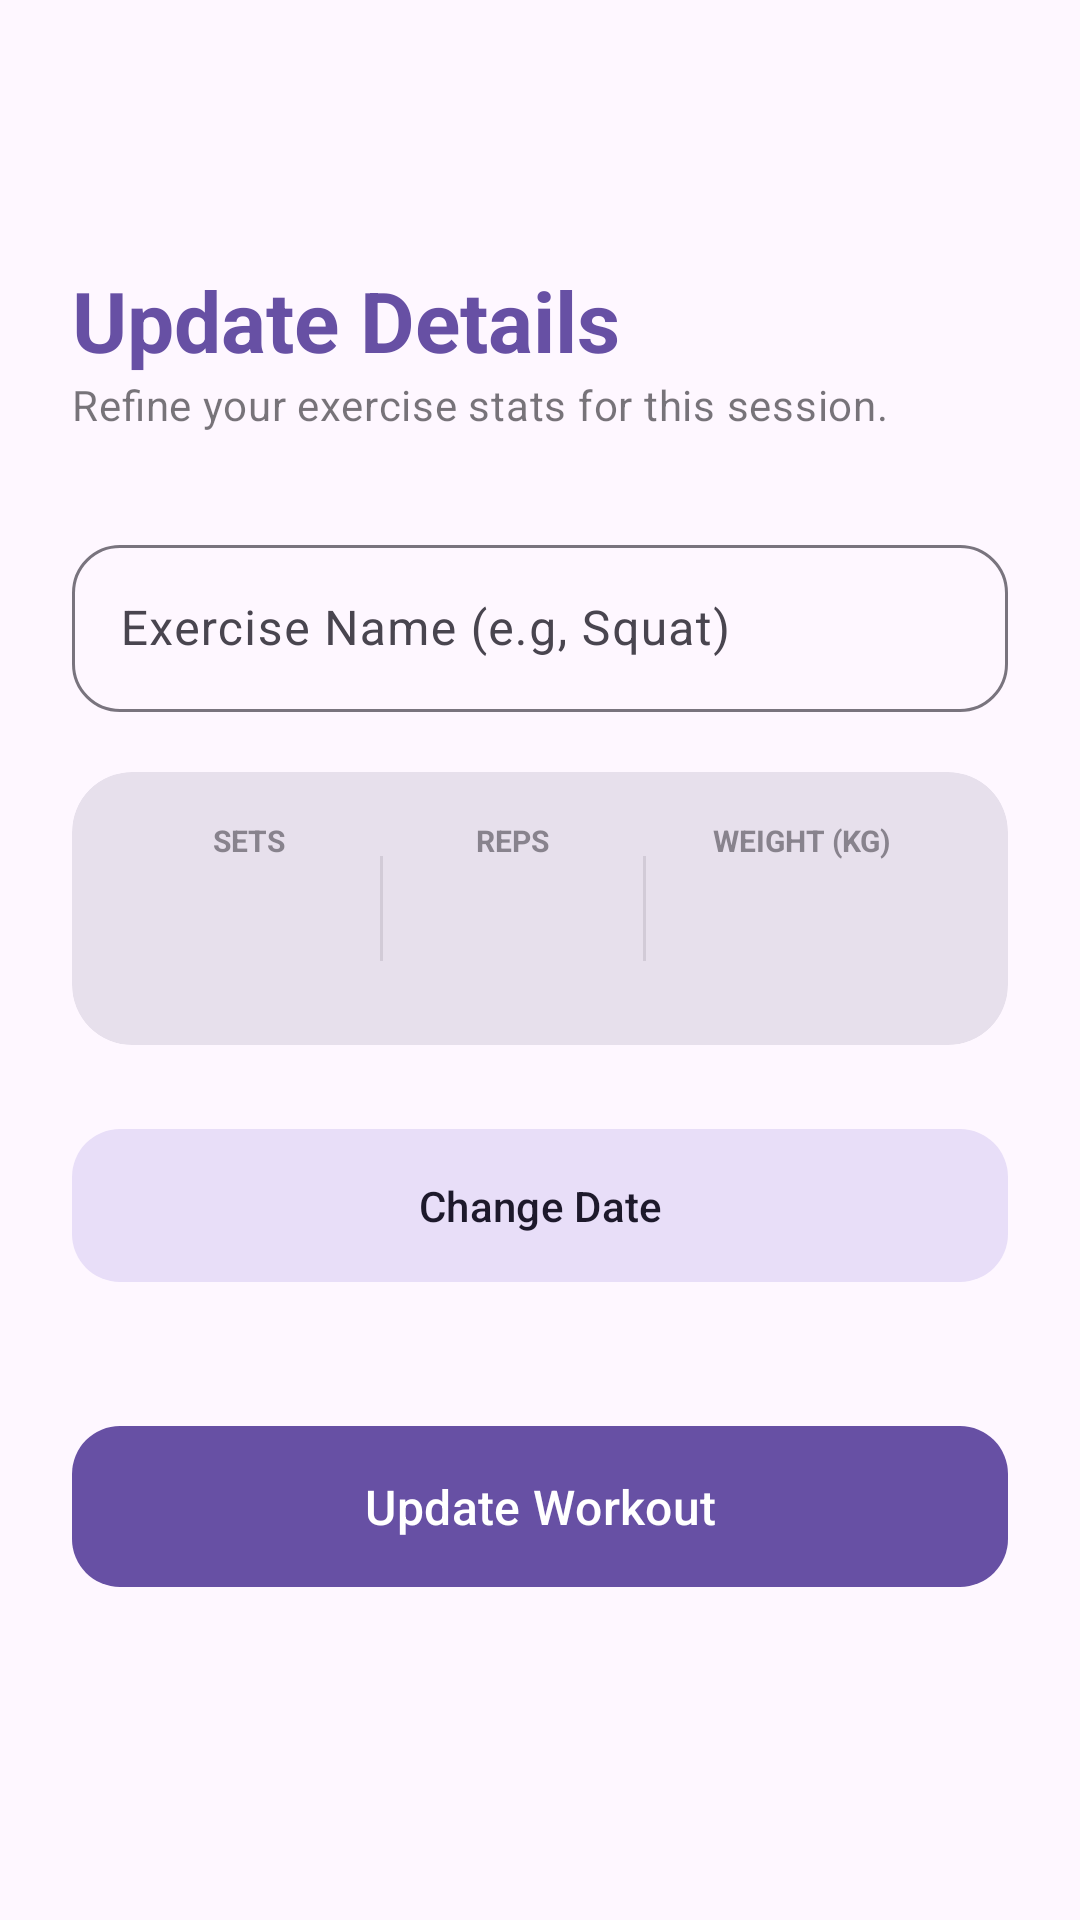

Layout XML and referenced resources for this Android screen:
<!-- AndroidManifest.xml: application theme Theme.GymLog -->
<!-- res/layout/activity_workout_detail.xml -->
<?xml version="1.0" encoding="utf-8"?>
<androidx.coordinatorlayout.widget.CoordinatorLayout
    xmlns:android="http://schemas.android.com/apk/res/android"
    xmlns:app="http://schemas.android.com/apk/res-auto"
    xmlns:tools="http://schemas.android.com/tools"
    android:layout_width="match_parent"
    android:layout_height="match_parent"
    android:background="?attr/colorSurface"
    tools:context=".WorkoutDetailActivity">

    <com.google.android.material.appbar.AppBarLayout
        android:layout_width="match_parent"
        android:layout_height="wrap_content"
        android:background="@android:color/transparent"
        android:fitsSystemWindows="true"
        app:elevation="0dp">

        <com.google.android.material.appbar.MaterialToolbar
            android:id="@+id/detailToolbar"
            android:layout_width="match_parent"
            android:layout_height="?attr/actionBarSize"
            app:navigationIcon="@drawable/outline_arrow_back_24"
            app:title=""
            app:titleCentered="true" />
    </com.google.android.material.appbar.AppBarLayout>

    <androidx.core.widget.NestedScrollView
        android:layout_width="match_parent"
        android:layout_height="match_parent"
        app:layout_behavior="@string/appbar_scrolling_view_behavior">

        <LinearLayout
            android:layout_width="match_parent"
            android:layout_height="wrap_content"
            android:orientation="vertical"
            android:padding="24dp">

            
            <TextView
                android:layout_width="wrap_content"
                android:layout_height="wrap_content"
                android:text="Update Details"
                android:textAppearance="@style/TextAppearance.Material3.HeadlineMedium"
                android:textStyle="bold"
                android:textColor="?attr/colorPrimary"/>

            <TextView
                android:layout_width="wrap_content"
                android:layout_height="wrap_content"
                android:layout_marginBottom="32dp"
                android:alpha="0.6"
                android:text="Refine your exercise stats for this session."
                android:textAppearance="@style/TextAppearance.Material3.BodyMedium" />

            
            <com.google.android.material.textfield.TextInputLayout
                style="@style/Widget.Material3.TextInputLayout.OutlinedBox"
                android:layout_width="match_parent"
                android:layout_height="wrap_content"
                android:hint="@string/hint_exercise_name"
                app:boxCornerRadiusBottomEnd="16dp"
                app:boxCornerRadiusBottomStart="16dp"
                app:boxCornerRadiusTopEnd="16dp"
                app:boxCornerRadiusTopStart="16dp"
                >

                <com.google.android.material.textfield.TextInputEditText
                    android:id="@+id/editTextExerciseNameDetail"
                    android:layout_width="match_parent"
                    android:layout_height="wrap_content"
                    android:inputType="textCapWords" />
            </com.google.android.material.textfield.TextInputLayout>

            
            <com.google.android.material.card.MaterialCardView
                style="@style/Widget.Material3.CardView.Filled"
                android:layout_width="match_parent"
                android:layout_height="wrap_content"
                android:layout_marginTop="20dp"
                app:cardCornerRadius="20dp"
                app:cardBackgroundColor="?attr/colorSurfaceVariant">

                <LinearLayout
                    android:layout_width="match_parent"
                    android:layout_height="wrap_content"
                    android:orientation="horizontal"
                    android:padding="16dp"
                    android:baselineAligned="false">

                    
                    <LinearLayout
                        android:layout_width="0dp"
                        android:layout_height="wrap_content"
                        android:layout_weight="1"
                        android:gravity="center"
                        android:orientation="vertical">
                        <TextView android:layout_width="wrap_content" android:layout_height="wrap_content"
                            android:text="SETS" android:textSize="10sp" android:textStyle="bold" android:alpha="0.6"/>
                        <EditText
                            android:id="@+id/editTextSetsDetail"
                            android:layout_width="match_parent"
                            android:layout_height="wrap_content"
                            android:background="@android:color/transparent"
                            android:gravity="center"
                            android:inputType="number"
                            android:textSize="22sp"
                            android:textStyle="bold"
                            android:paddingVertical="8dp"/>
                    </LinearLayout>

                    <View android:layout_width="1dp" android:layout_height="35dp" android:layout_gravity="center_vertical"
                        android:background="?attr/colorOnSurface" android:alpha="0.1"/>

                    
                    <LinearLayout
                        android:layout_width="0dp"
                        android:layout_height="wrap_content"
                        android:layout_weight="1"
                        android:gravity="center"
                        android:orientation="vertical">
                        <TextView android:layout_width="wrap_content" android:layout_height="wrap_content"
                            android:text="REPS" android:textSize="10sp" android:textStyle="bold" android:alpha="0.6"/>
                        <EditText
                            android:id="@+id/editTextRepsDetail"
                            android:layout_width="match_parent"
                            android:layout_height="wrap_content"
                            android:background="@android:color/transparent"
                            android:gravity="center"
                            android:inputType="number"
                            android:textSize="22sp"
                            android:textStyle="bold"
                            android:paddingVertical="8dp"/>
                    </LinearLayout>

                    <View android:layout_width="1dp" android:layout_height="35dp" android:layout_gravity="center_vertical"
                        android:background="?attr/colorOnSurface" android:alpha="0.1"/>

                    
                    <LinearLayout
                        android:layout_width="0dp"
                        android:layout_height="wrap_content"
                        android:layout_weight="1.2"
                        android:gravity="center"
                        android:orientation="vertical">
                        <TextView android:layout_width="wrap_content" android:layout_height="wrap_content"
                            android:text="WEIGHT (KG)" android:textSize="10sp" android:textStyle="bold" android:alpha="0.6"/>
                        <EditText
                            android:id="@+id/editTextWeightDetail"
                            android:layout_width="match_parent"
                            android:layout_height="wrap_content"
                            android:background="@android:color/transparent"
                            android:gravity="center"
                            android:inputType="numberDecimal"
                            android:textSize="22sp"
                            android:textStyle="bold"
                            android:paddingVertical="8dp"/>
                    </LinearLayout>
                </LinearLayout>
            </com.google.android.material.card.MaterialCardView>

            
            <com.google.android.material.button.MaterialButton
                android:id="@+id/textViewDate"
                style="@style/Widget.Material3.Button.TonalButton"
                android:layout_width="match_parent"
                android:layout_height="wrap_content"
                android:layout_marginTop="24dp"
                android:padding="16dp"
                android:text="Change Date"
                app:icon="@drawable/baseline_calendar_today_24"
                app:cornerRadius="16dp" />

            
            <com.google.android.material.button.MaterialButton
                android:id="@+id/buttonUpdate"
                android:layout_width="match_parent"
                android:layout_height="wrap_content"
                android:layout_marginTop="40dp"
                android:padding="16dp"
                android:text="@string/button_update_workout"
                android:textAppearance="@style/TextAppearance.Material3.TitleMedium"
                app:cornerRadius="16dp"
                app:elevation="4dp" />

        </LinearLayout>
    </androidx.core.widget.NestedScrollView>

</androidx.coordinatorlayout.widget.CoordinatorLayout>
<!-- resources referenced by this layout -->
<resources>
  <string name="button_update_workout">Update Workout</string>
  <string name="hint_exercise_name">Exercise Name (e.g, Squat)</string>
  <style name="Theme.GymLog" parent="Theme.Material3.DayNight.NoActionBar">
          <item name="colorPrimary">@color/primary_light</item>
          <item name="colorOnPrimary">#FFFFFF</item>
          <item name="colorPrimaryContainer">#E8DEF8</item>
          <item name="colorOnPrimaryContainer">#1D192B</item>
  
          <item name="colorSecondary">#625B71</item>
          <item name="colorOnSecondary">#FFFFFF</item>
          <item name="colorSecondaryContainer">#E8DEF8</item>
          <item name="colorOnSecondaryContainer">#1D192B</item>
  
          <item name="colorTertiary">#7D5260</item>
          <item name="colorOnTertiary">#FFFFFF</item>
  
          <item name="android:windowBackground">@color/background_light</item>
          <item name="colorSurface">@color/surface_light</item>
          <item name="colorSurfaceVariant">#F3EFFA</item>
          <item name="colorOnSurface">@color/text_primary_light</item>
          <item name="colorOnSurfaceVariant">@color/text_secondary_light</item>
          <item name="colorOutline">@color/card_stroke_color</item>
          <item name="colorOutlineVariant">@color/divider_color</item>
      </style>
  <color name="primary_light">#3F51B5</color>
  <color name="background_light">#F8F9FA</color>
  <color name="surface_light">#FFFFFF</color>
  <color name="text_primary_light">#1C1B1F</color>
  <color name="text_secondary_light">#49454F</color>
  <color name="card_stroke_color">#E0E0E0</color>
  <color name="divider_color">#1F000000</color>
</resources>
